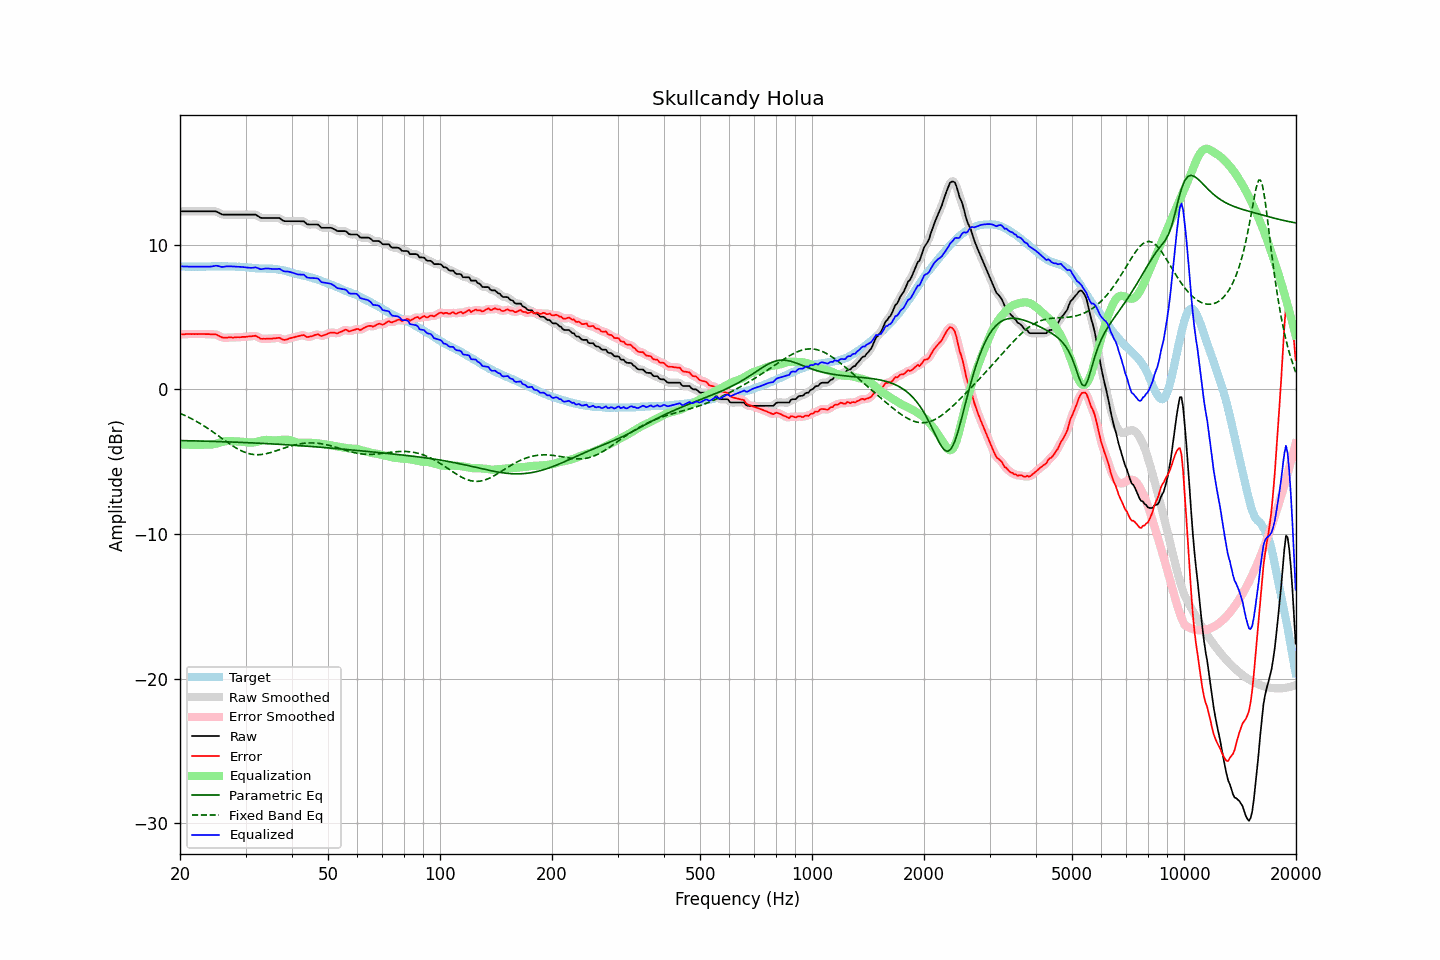

The table this chart was drawn from, first rows:
frequency, raw, error, smoothed, error_smoothed, equalization, parametric_eq, fixed_band_eq, equalized_raw, equalized_smoothed, target
20.00, 12.31, 3.80, 12.31, 3.80, -3.80, -3.54, -1.65, 8.51, 8.51, 8.51
20.20, 12.31, 3.81, 12.31, 3.81, -3.81, -3.54, -1.70, 8.50, 8.50, 8.50
20.40, 12.31, 3.81, 12.31, 3.81, -3.81, -3.54, -1.75, 8.50, 8.50, 8.50
20.61, 12.31, 3.81, 12.31, 3.82, -3.82, -3.54, -1.80, 8.49, 8.49, 8.50
20.81, 12.31, 3.83, 12.31, 3.83, -3.82, -3.55, -1.85, 8.49, 8.49, 8.48
21.02, 12.31, 3.83, 12.31, 3.83, -3.82, -3.55, -1.91, 8.49, 8.49, 8.48
21.23, 12.31, 3.83, 12.31, 3.83, -3.83, -3.55, -1.96, 8.49, 8.49, 8.48
21.44, 12.31, 3.82, 12.31, 3.83, -3.83, -3.55, -2.02, 8.48, 8.48, 8.49
21.66, 12.31, 3.83, 12.31, 3.83, -3.83, -3.56, -2.08, 8.48, 8.48, 8.48
21.87, 12.31, 3.82, 12.31, 3.83, -3.83, -3.56, -2.14, 8.48, 8.48, 8.49
22.09, 12.31, 3.83, 12.31, 3.83, -3.83, -3.56, -2.20, 8.48, 8.48, 8.48
22.31, 12.31, 3.82, 12.31, 3.83, -3.83, -3.57, -2.26, 8.48, 8.48, 8.49
22.54, 12.31, 3.83, 12.31, 3.83, -3.83, -3.57, -2.33, 8.48, 8.48, 8.48
22.76, 12.31, 3.83, 12.31, 3.83, -3.83, -3.57, -2.39, 8.48, 8.48, 8.48
22.99, 12.31, 3.83, 12.31, 3.83, -3.83, -3.57, -2.46, 8.48, 8.48, 8.48
23.22, 12.31, 3.83, 12.31, 3.83, -3.83, -3.58, -2.53, 8.49, 8.49, 8.48
23.45, 12.31, 3.82, 12.31, 3.83, -3.83, -3.58, -2.60, 8.49, 8.49, 8.49
23.69, 12.31, 3.82, 12.31, 3.82, -3.83, -3.58, -2.68, 8.49, 8.49, 8.49
23.92, 12.31, 3.82, 12.31, 3.82, -3.83, -3.59, -2.75, 8.49, 8.49, 8.49
24.16, 12.31, 3.81, 12.31, 3.81, -3.82, -3.59, -2.83, 8.49, 8.49, 8.50
24.40, 12.31, 3.80, 12.32, 3.81, -3.81, -3.59, -2.90, 8.50, 8.50, 8.51
24.65, 12.31, 3.80, 12.32, 3.81, -3.79, -3.60, -2.98, 8.52, 8.53, 8.51
24.89, 12.31, 3.80, 12.30, 3.80, -3.76, -3.60, -3.06, 8.55, 8.54, 8.51
25.14, 12.28, 3.78, 12.27, 3.77, -3.73, -3.60, -3.14, 8.55, 8.54, 8.50
25.39, 12.22, 3.71, 12.22, 3.72, -3.70, -3.61, -3.22, 8.52, 8.52, 8.51
25.65, 12.16, 3.65, 12.16, 3.65, -3.67, -3.61, -3.30, 8.49, 8.49, 8.51
25.91, 12.10, 3.60, 12.11, 3.60, -3.64, -3.62, -3.38, 8.47, 8.48, 8.50
26.16, 12.08, 3.57, 12.09, 3.58, -3.61, -3.62, -3.46, 8.47, 8.48, 8.51
26.43, 12.08, 3.57, 12.08, 3.57, -3.59, -3.62, -3.54, 8.49, 8.49, 8.51
26.69, 12.08, 3.57, 12.08, 3.57, -3.58, -3.63, -3.62, 8.51, 8.50, 8.51
26.96, 12.08, 3.59, 12.08, 3.59, -3.57, -3.63, -3.70, 8.51, 8.51, 8.49
27.23, 12.08, 3.59, 12.08, 3.59, -3.57, -3.64, -3.77, 8.51, 8.51, 8.49
27.50, 12.08, 3.59, 12.08, 3.59, -3.58, -3.64, -3.85, 8.50, 8.50, 8.49
27.77, 12.08, 3.58, 12.08, 3.59, -3.59, -3.64, -3.92, 8.49, 8.49, 8.50
28.05, 12.08, 3.59, 12.08, 3.59, -3.59, -3.65, -3.99, 8.49, 8.49, 8.49
28.33, 12.08, 3.60, 12.08, 3.60, -3.60, -3.65, -4.06, 8.48, 8.48, 8.48
28.62, 12.08, 3.61, 12.08, 3.60, -3.60, -3.66, -4.12, 8.48, 8.48, 8.47
28.90, 12.08, 3.60, 12.08, 3.61, -3.61, -3.66, -4.18, 8.47, 8.47, 8.48
29.19, 12.08, 3.61, 12.08, 3.62, -3.61, -3.67, -4.24, 8.47, 8.47, 8.47
29.48, 12.08, 3.63, 12.08, 3.62, -3.62, -3.67, -4.29, 8.46, 8.46, 8.45
29.78, 12.08, 3.63, 12.08, 3.63, -3.63, -3.67, -4.34, 8.45, 8.45, 8.45
30.08, 12.08, 3.63, 12.08, 3.64, -3.65, -3.68, -4.38, 8.44, 8.44, 8.45
30.38, 12.08, 3.65, 12.08, 3.65, -3.66, -3.68, -4.41, 8.42, 8.42, 8.43
30.68, 12.08, 3.66, 12.08, 3.66, -3.67, -3.69, -4.44, 8.41, 8.41, 8.42
30.99, 12.08, 3.67, 12.08, 3.67, -3.68, -3.69, -4.47, 8.40, 8.40, 8.41
31.30, 12.08, 3.68, 12.09, 3.69, -3.68, -3.70, -4.49, 8.41, 8.41, 8.40
31.61, 12.08, 3.69, 12.09, 3.70, -3.66, -3.70, -4.51, 8.42, 8.42, 8.39
31.93, 12.08, 3.71, 12.07, 3.69, -3.64, -3.71, -4.51, 8.44, 8.42, 8.37
32.24, 12.02, 3.64, 12.02, 3.65, -3.62, -3.72, -4.52, 8.40, 8.40, 8.38
32.57, 11.95, 3.59, 11.95, 3.58, -3.59, -3.72, -4.51, 8.36, 8.36, 8.36
32.89, 11.87, 3.51, 11.89, 3.53, -3.56, -3.73, -4.51, 8.31, 8.33, 8.36
33.22, 11.85, 3.49, 11.86, 3.50, -3.54, -3.73, -4.50, 8.32, 8.32, 8.36
33.55, 11.85, 3.50, 11.85, 3.49, -3.51, -3.74, -4.48, 8.34, 8.33, 8.35
33.89, 11.85, 3.49, 11.85, 3.50, -3.50, -3.74, -4.46, 8.36, 8.35, 8.36
34.23, 11.85, 3.51, 11.85, 3.50, -3.49, -3.75, -4.44, 8.36, 8.36, 8.34
34.57, 11.85, 3.50, 11.85, 3.50, -3.50, -3.76, -4.41, 8.36, 8.36, 8.35
34.92, 11.85, 3.51, 11.85, 3.51, -3.51, -3.76, -4.38, 8.34, 8.34, 8.34
35.27, 11.85, 3.50, 11.85, 3.51, -3.52, -3.77, -4.35, 8.33, 8.33, 8.35
35.62, 11.85, 3.53, 11.85, 3.52, -3.53, -3.77, -4.31, 8.32, 8.32, 8.32
35.97, 11.85, 3.53, 11.85, 3.53, -3.54, -3.78, -4.27, 8.32, 8.32, 8.32
... 635 more rows
